Photos from the image-classification dataset "patches" in the GitHub repository BibekDangol/TECH-405. Its 3 classes are: debris, ice, snow.

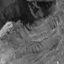
Label: debris

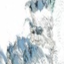
Label: snow

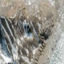
Label: ice

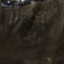
Label: debris

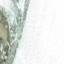
Label: snow

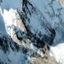
Label: ice
